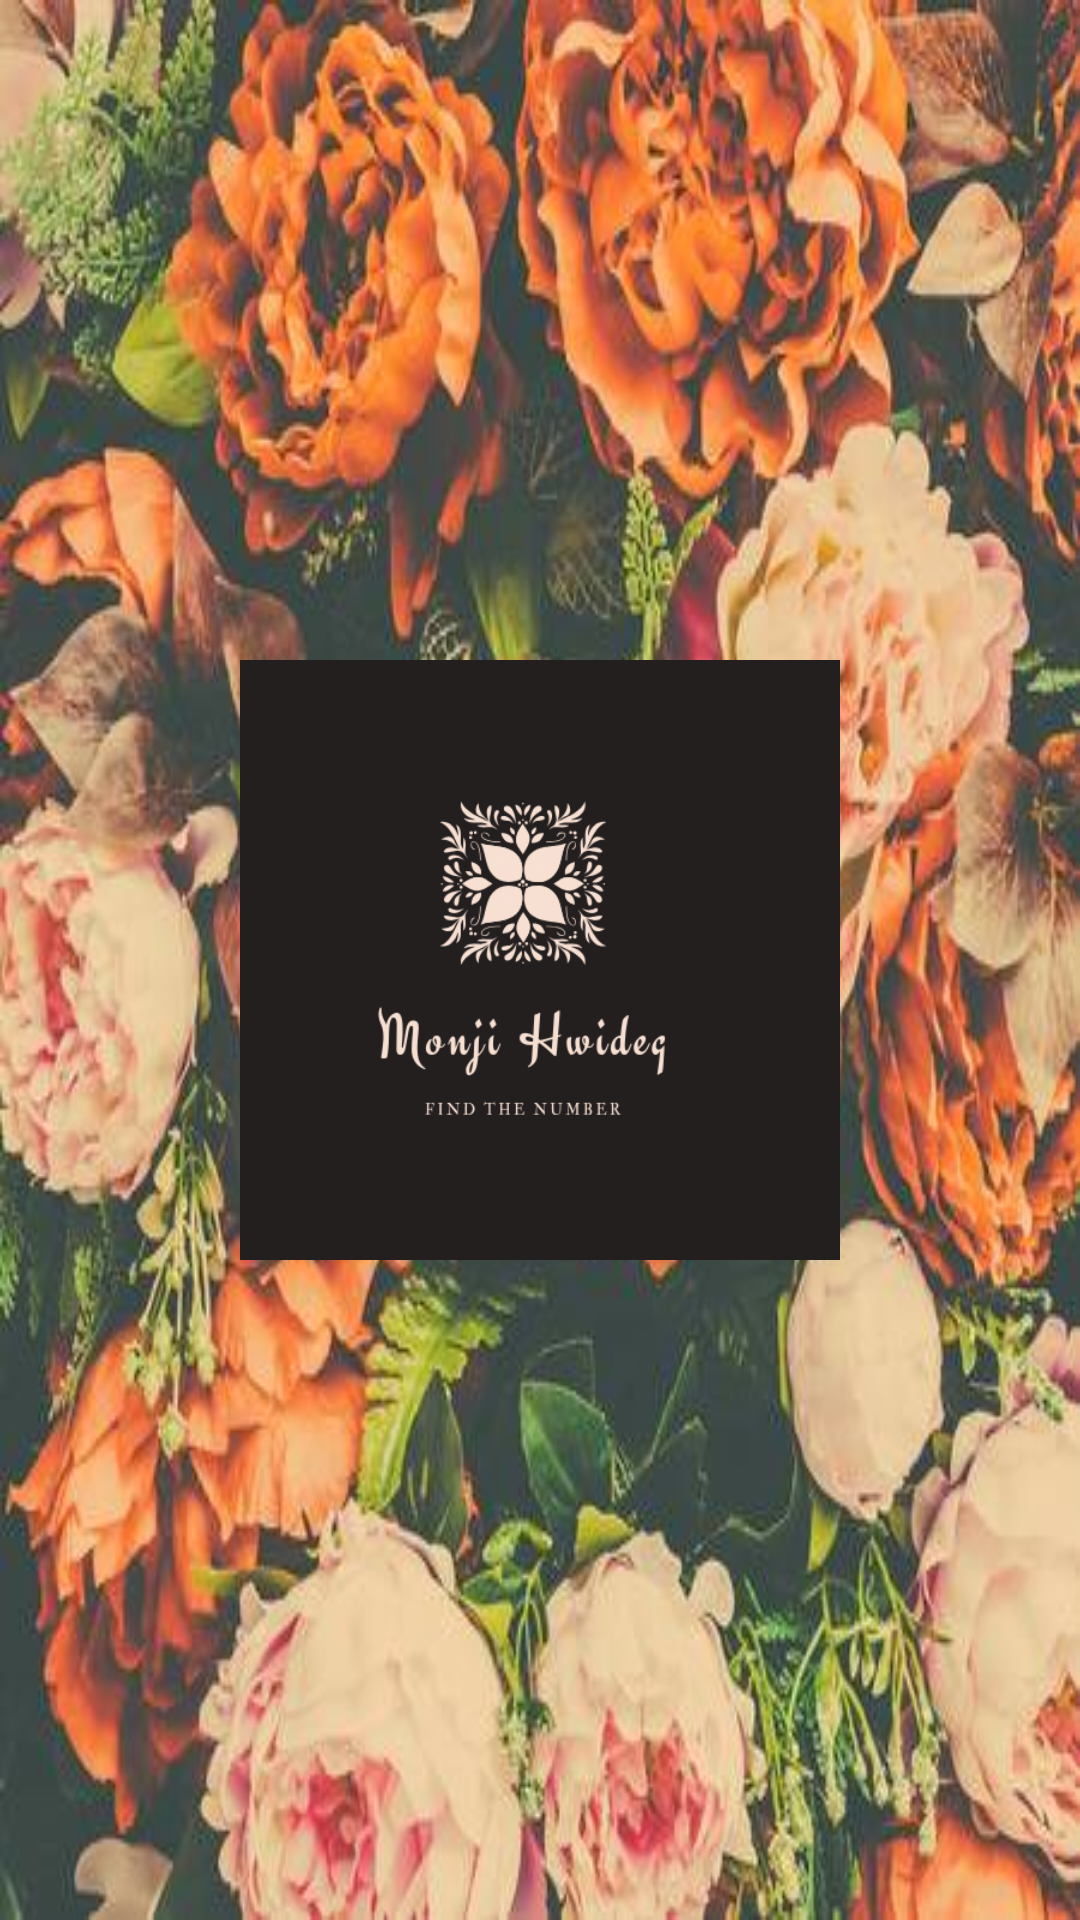

The Android layout XML behind this screen, and the referenced resources:
<!-- AndroidManifest.xml: application theme AppTheme -->
<!-- res/layout/activity_splashscreen.xml -->
<?xml version="1.0" encoding="utf-8"?>
<LinearLayout xmlns:android="http://schemas.android.com/apk/res/android"
    android:layout_width="fill_parent"
    android:layout_height="fill_parent"
    android:background="@drawable/bglast"
    android:layout_gravity="center"
    android:id="@+id/lin_lay"
    android:gravity="center"
    android:orientation="vertical" >

    <ImageView
        android:id="@+id/splash"
        android:layout_width="200dp"
        android:layout_height="200dp"
        android:background="@drawable/last_logo" />

</LinearLayout>
<!-- resources referenced by this layout -->
<resources>
  <!-- drawable bglast: jpg bitmap (drawable, 52084 bytes) -->
  <!-- drawable last_logo: png bitmap (drawable, 39887 bytes) -->
  <style name="AppTheme" parent="Theme.AppCompat.Light.NoActionBar">
          
          <item name="colorPrimary">@color/colorPrimary</item>
          <item name="colorPrimaryDark">@color/colorPrimaryDark</item>
          <item name="colorAccent">@color/colorAccent</item>
          <item name="android:windowNoTitle">true</item>
          <item name="android:windowActionBar">false</item>
          <item name="android:windowFullscreen">true</item>
          <item name="android:windowContentOverlay">@null</item>
      </style>
  <color name="colorPrimary">#FFC107</color>
  <color name="colorPrimaryDark">#FFA000</color>
  <color name="colorAccent">#FF4081</color>
</resources>
